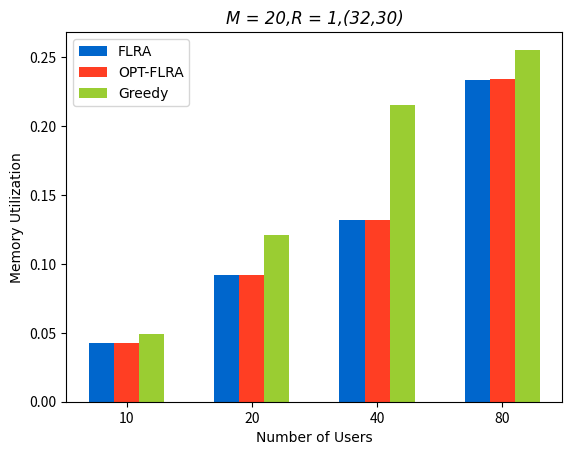

The script that saved this image:
import matplotlib.pyplot as plt
import numpy as np


size = 4

x = np.arange(size)

# 有a/b/c三种类型的数据，n设置为3
total_width, n = 0.6, 3
# 每种类型的柱状图宽度
width = total_width / n

list1 = [0.042657291666666666, 0.09203229166666667, 0.13221458333333336, 0.23336354166666667]
list2 = [0.042657291666666666, 0.09203229166666667, 0.13221458333333336, 0.234396875]
list3 = [0.04923958333333334, 0.12131666666666663, 0.21541770833333335, 0.2555458333333333]

# 重新设置x轴的坐标
x = x - (total_width - width) / 2
print(x)
plt.rcParams['font.serif'] = ['Times New Roman']
# 画柱状图

plt.bar(x, list1, width=width, label="FLRA", color='#0066cc')
plt.bar(x + width, list2, width=width, label="OPT-FLRA", color='#FF3E23')
plt.bar(x + 2*width, list3, width=width, label="Greedy", color='#9ACD32')
# plt.bar(x + 2*width, c, width=width, label="c")
plt.xticks(np.arange(size), (10, 20, 40, 80))
# 显示图例
# plt.figure(dpi=300,figsize=(24,24))

plt.title("M = 20,R = 1,(32,30)", loc='center', fontname="Times New Roman", style='italic')
plt.legend(loc=2, prop={"family": "Times New Roman"})
plt.xlabel("Number of Users", fontname="Times New Roman")
plt.ylabel("Memory Utilization", fontname="Times New Roman")
# plt.ylabel("Social Welfare", fontname="Times New Roman")
# plt.ylabel("Social Welfare", fontname="Times New Roman")
plt.savefig('plot123_2.pdf',bbox_inches='tight')
plt.savefig('plot123_2.png', dpi=1000)
# 显示柱状图
plt.show()
